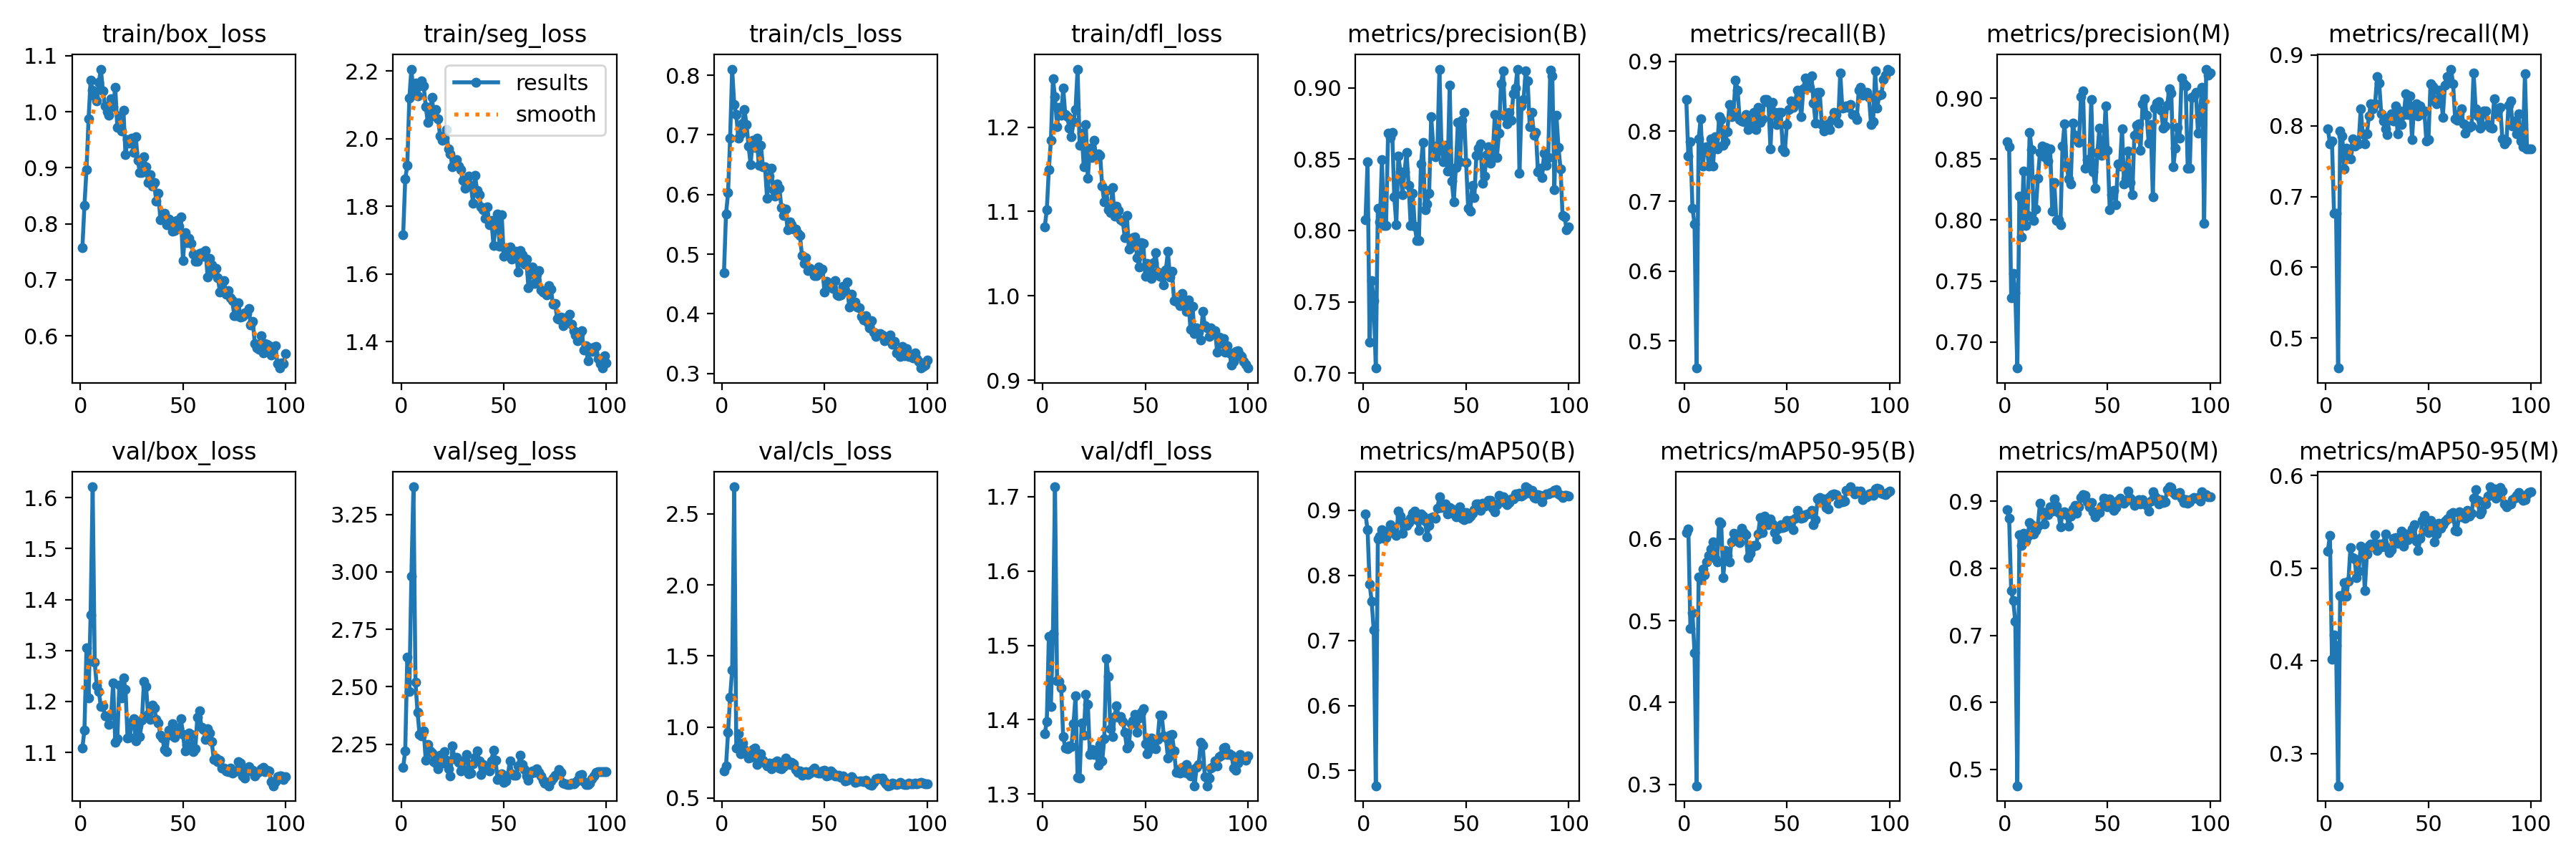

Values plotted in this chart, from the file beside it:
epoch, train/box_loss, train/seg_loss, train/cls_loss, train/dfl_loss, metrics/precision(B), metrics/recall(B), metrics/mAP50(B), metrics/mAP50-95(B), metrics/precision(M), metrics/recall(M), metrics/mAP50(M), metrics/mAP50-95(M), val/box_loss, val/seg_loss, val/cls_loss, val/dfl_loss, lr/pg0, lr/pg1, lr/pg2
1, 0.7574, 1.716, 0.4686, 1.082, 0.8077, 0.8451, 0.8938, 0.6074, 0.8642, 0.7958, 0.8873, 0.5187, 1.109, 2.15, 0.6895, 1.381, 0.00046, 0.00046, 0.00046
2, 0.8333, 1.881, 0.5672, 1.102, 0.8479, 0.7641, 0.8696, 0.6122, 0.8601, 0.7746, 0.8743, 0.5355, 1.144, 2.221, 0.7238, 1.397, 0.0009307, 0.0009307, 0.0009307
3, 0.8967, 1.922, 0.6028, 1.15, 0.7217, 0.7854, 0.7866, 0.4908, 0.7362, 0.7782, 0.7667, 0.4018, 1.306, 2.628, 0.9635, 1.512, 0.001392, 0.001392, 0.001392
4, 0.9869, 2.12, 0.6945, 1.184, 0.7649, 0.6901, 0.76, 0.5101, 0.7562, 0.6761, 0.7512, 0.428, 1.208, 2.481, 1.21, 1.418, 0.001844, 0.001844, 0.001844
5, 1.056, 2.206, 0.8103, 1.257, 0.7506, 0.6677, 0.7156, 0.4607, 0.7405, 0.6761, 0.7206, 0.4167, 1.37, 2.98, 1.4, 1.516, 0.001921, 0.001921, 0.001921
6, 1.039, 2.131, 0.7509, 1.236, 0.7036, 0.4613, 0.4767, 0.2984, 0.6786, 0.4577, 0.4758, 0.2654, 1.621, 3.37, 2.691, 1.713, 0.001921, 0.001921, 0.001921
7, 1.028, 2.164, 0.734, 1.201, 0.8154, 0.7887, 0.8555, 0.5534, 0.8198, 0.7923, 0.8503, 0.471, 1.277, 2.518, 0.8541, 1.452, 0.001901, 0.001901, 0.001901
8, 1.019, 2.127, 0.6943, 1.224, 0.8058, 0.8183, 0.8597, 0.5496, 0.7862, 0.7852, 0.8335, 0.4702, 1.231, 2.388, 0.9526, 1.451, 0.001881, 0.001881, 0.001881
9, 1.052, 2.155, 0.7017, 1.214, 0.8495, 0.75, 0.8697, 0.5633, 0.8401, 0.7394, 0.8522, 0.4847, 1.22, 2.292, 0.8134, 1.443, 0.001861, 0.001861, 0.001861
10, 1.076, 2.171, 0.7195, 1.246, 0.8034, 0.7771, 0.8571, 0.5563, 0.7957, 0.7679, 0.8407, 0.4698, 1.19, 2.288, 0.8891, 1.377, 0.001842, 0.001842, 0.001842
11, 1.037, 2.156, 0.7421, 1.215, 0.8036, 0.7782, 0.8578, 0.5713, 0.8036, 0.7637, 0.8474, 0.4859, 1.192, 2.307, 0.8418, 1.362, 0.001822, 0.001822, 0.001822
12, 1.011, 2.095, 0.717, 1.212, 0.8683, 0.75, 0.868, 0.5798, 0.8718, 0.7535, 0.8686, 0.5223, 1.171, 2.18, 0.8104, 1.361, 0.001802, 0.001802, 0.001802
13, 0.9994, 2.048, 0.6809, 1.199, 0.8653, 0.7887, 0.878, 0.587, 0.8576, 0.7817, 0.8648, 0.5113, 1.171, 2.249, 0.7806, 1.365, 0.001782, 0.001782, 0.001782
14, 0.9935, 2.076, 0.6502, 1.189, 0.8688, 0.75, 0.8652, 0.5961, 0.7994, 0.7717, 0.8508, 0.5102, 1.156, 2.22, 0.7869, 1.364, 0.001762, 0.001762, 0.001762
15, 1.023, 2.123, 0.6913, 1.206, 0.8236, 0.7923, 0.8717, 0.5764, 0.809, 0.7782, 0.8564, 0.49, 1.173, 2.211, 0.839, 1.394, 0.001743, 0.001743, 0.001743
16, 1.009, 2.067, 0.6788, 1.221, 0.804, 0.7746, 0.8612, 0.5713, 0.8343, 0.7746, 0.863, 0.497, 1.236, 2.174, 0.8536, 1.432, 0.001723, 0.001723, 0.001723
17, 1.044, 2.087, 0.6942, 1.269, 0.8523, 0.8204, 0.8983, 0.621, 0.8552, 0.8239, 0.8969, 0.5239, 1.121, 2.167, 0.735, 1.322, 0.001703, 0.001703, 0.001703
18, 0.9726, 2.059, 0.6486, 1.178, 0.8412, 0.8169, 0.8908, 0.6187, 0.861, 0.7887, 0.8839, 0.5215, 1.126, 2.142, 0.7831, 1.322, 0.001683, 0.001683, 0.001683
19, 0.9923, 2.009, 0.6827, 1.193, 0.825, 0.7804, 0.8642, 0.5527, 0.8517, 0.7746, 0.8656, 0.4762, 1.232, 2.201, 0.8135, 1.396, 0.001663, 0.001663, 0.001663
20, 0.965, 1.996, 0.6463, 1.153, 0.8409, 0.7852, 0.8807, 0.5853, 0.8596, 0.7887, 0.8833, 0.5152, 1.207, 2.167, 0.7674, 1.379, 0.001644, 0.001644, 0.001644
21, 1.002, 2.001, 0.6465, 1.203, 0.8548, 0.7993, 0.8761, 0.5799, 0.8485, 0.8134, 0.8797, 0.5247, 1.246, 2.218, 0.7456, 1.434, 0.001624, 0.001624, 0.001624
22, 0.9229, 2.026, 0.5935, 1.14, 0.8316, 0.838, 0.8813, 0.572, 0.8581, 0.8307, 0.8911, 0.5264, 1.224, 2.181, 0.7263, 1.421, 0.001604, 0.001604, 0.001604
23, 0.9504, 1.97, 0.6311, 1.175, 0.8037, 0.8204, 0.8875, 0.5957, 0.8071, 0.8239, 0.8846, 0.5229, 1.129, 2.142, 0.7462, 1.353, 0.001584, 0.001584, 0.001584
24, 0.9437, 1.955, 0.644, 1.164, 0.8261, 0.8275, 0.8955, 0.607, 0.8308, 0.831, 0.903, 0.536, 1.129, 2.113, 0.7061, 1.359, 0.001564, 0.001564, 0.001564
25, 0.9532, 1.918, 0.6082, 1.184, 0.8032, 0.8732, 0.8984, 0.6049, 0.7999, 0.8697, 0.8922, 0.5193, 1.159, 2.242, 0.7336, 1.353, 0.001545, 0.001545, 0.001545
26, 0.9271, 1.93, 0.597, 1.165, 0.7929, 0.8591, 0.8858, 0.602, 0.8002, 0.8601, 0.8832, 0.5263, 1.166, 2.186, 0.7521, 1.359, 0.001525, 0.001525, 0.001525
27, 0.9558, 1.937, 0.6173, 1.169, 0.7932, 0.8169, 0.8693, 0.5955, 0.7963, 0.8169, 0.8613, 0.5235, 1.122, 2.192, 0.7595, 1.339, 0.001505, 0.001505, 0.001505
28, 0.9127, 1.92, 0.6101, 1.167, 0.8464, 0.8151, 0.8937, 0.6126, 0.8604, 0.8063, 0.8831, 0.5273, 1.152, 2.17, 0.7087, 1.367, 0.001485, 0.001485, 0.001485
29, 0.892, 1.909, 0.5784, 1.13, 0.8619, 0.8134, 0.8906, 0.6072, 0.8789, 0.7958, 0.8844, 0.5371, 1.131, 2.134, 0.7073, 1.345, 0.001465, 0.001465, 0.001465
30, 0.8913, 1.877, 0.5647, 1.111, 0.8144, 0.8239, 0.883, 0.6045, 0.8451, 0.7874, 0.8793, 0.5222, 1.163, 2.141, 0.7181, 1.374, 0.001446, 0.001446, 0.001446
31, 0.9194, 1.853, 0.5752, 1.125, 0.8188, 0.8028, 0.859, 0.5773, 0.8337, 0.8121, 0.8632, 0.5167, 1.239, 2.182, 0.7813, 1.482, 0.001426, 0.001426, 0.001426
32, 0.9018, 1.871, 0.5409, 1.102, 0.8262, 0.8134, 0.8768, 0.582, 0.8298, 0.8169, 0.8773, 0.5196, 1.23, 2.204, 0.7627, 1.458, 0.001406, 0.001406, 0.001406
33, 0.874, 1.889, 0.5539, 1.098, 0.8797, 0.8063, 0.8885, 0.5892, 0.8797, 0.8063, 0.8888, 0.5323, 1.175, 2.121, 0.736, 1.387, 0.001386, 0.001386, 0.001386
34, 0.8876, 1.863, 0.5491, 1.128, 0.859, 0.8275, 0.8899, 0.5916, 0.8697, 0.8275, 0.8933, 0.5331, 1.165, 2.123, 0.7516, 1.378, 0.001366, 0.001366, 0.001366
35, 0.8668, 1.81, 0.5416, 1.094, 0.8517, 0.8028, 0.8875, 0.5915, 0.8658, 0.7887, 0.8818, 0.5268, 1.193, 2.165, 0.7396, 1.404, 0.001347, 0.001347, 0.001347
36, 0.8731, 1.891, 0.5425, 1.106, 0.8556, 0.8344, 0.9028, 0.6058, 0.8639, 0.8204, 0.8912, 0.5304, 1.188, 2.193, 0.7026, 1.419, 0.001327, 0.001327, 0.001327
37, 0.8402, 1.848, 0.5353, 1.101, 0.913, 0.8132, 0.9206, 0.6258, 0.901, 0.8014, 0.9049, 0.5403, 1.165, 2.221, 0.6815, 1.404, 0.001307, 0.001307, 0.001307
38, 0.8542, 1.834, 0.5314, 1.09, 0.8595, 0.8182, 0.9039, 0.6076, 0.9062, 0.816, 0.9092, 0.5237, 1.158, 2.178, 0.692, 1.405, 0.001287, 0.001287, 0.001287
39, 0.8075, 1.799, 0.4981, 1.089, 0.848, 0.8451, 0.9054, 0.6276, 0.8423, 0.8451, 0.9085, 0.537, 1.134, 2.117, 0.6615, 1.398, 0.001267, 0.001267, 0.001267
40, 0.8111, 1.79, 0.484, 1.069, 0.8598, 0.8451, 0.9098, 0.6213, 0.8496, 0.8156, 0.8986, 0.531, 1.129, 2.163, 0.6782, 1.383, 0.001248, 0.001248, 0.001248
41, 0.8192, 1.764, 0.4945, 1.095, 0.8418, 0.8416, 0.8946, 0.6173, 0.8438, 0.8416, 0.8911, 0.5341, 1.105, 2.156, 0.6839, 1.362, 0.001228, 0.001228, 0.001228
42, 0.7985, 1.798, 0.4725, 1.055, 0.9016, 0.7746, 0.9036, 0.6238, 0.8987, 0.7806, 0.8978, 0.5425, 1.102, 2.142, 0.6671, 1.367, 0.001208, 0.001208, 0.001208
43, 0.8087, 1.745, 0.4759, 1.058, 0.8348, 0.8416, 0.9024, 0.6176, 0.8394, 0.8281, 0.8841, 0.547, 1.143, 2.133, 0.6745, 1.395, 0.001188, 0.001188, 0.001188
44, 0.805, 1.758, 0.4721, 1.069, 0.8201, 0.8275, 0.8941, 0.6075, 0.8263, 0.831, 0.8768, 0.5292, 1.134, 2.178, 0.6938, 1.398, 0.001168, 0.001168, 0.001168
45, 0.7866, 1.684, 0.4646, 1.07, 0.8441, 0.8099, 0.8898, 0.5993, 0.8556, 0.8139, 0.8841, 0.5192, 1.157, 2.225, 0.7086, 1.407, 0.001149, 0.001149, 0.001149
46, 0.7879, 1.738, 0.4636, 1.045, 0.8755, 0.8275, 0.8954, 0.6132, 0.8755, 0.8275, 0.883, 0.5323, 1.13, 2.179, 0.6813, 1.383, 0.001129, 0.001129, 0.001129
47, 0.8055, 1.777, 0.479, 1.034, 0.8483, 0.8268, 0.9055, 0.6173, 0.8532, 0.8169, 0.8922, 0.5513, 1.14, 2.096, 0.6728, 1.402, 0.001109, 0.001109, 0.001109
48, 0.7954, 1.683, 0.4721, 1.063, 0.8774, 0.7746, 0.888, 0.6138, 0.8584, 0.8204, 0.9048, 0.5573, 1.148, 2.109, 0.6762, 1.41, 0.001089, 0.001089, 0.001089
49, 0.8129, 1.775, 0.4749, 1.063, 0.8826, 0.7711, 0.8857, 0.6142, 0.8933, 0.7782, 0.9036, 0.5402, 1.166, 2.12, 0.6925, 1.415, 0.001069, 0.001069, 0.001069
50, 0.735, 1.653, 0.436, 1.023, 0.8478, 0.8099, 0.8965, 0.6225, 0.857, 0.7806, 0.8914, 0.5386, 1.135, 2.084, 0.6929, 1.368, 0.00105, 0.00105, 0.00105
51, 0.7844, 1.67, 0.4546, 1.038, 0.8156, 0.831, 0.8878, 0.6194, 0.8086, 0.8591, 0.9034, 0.552, 1.103, 2.091, 0.6556, 1.354, 0.00103, 0.00103, 0.00103
52, 0.7669, 1.666, 0.452, 1.034, 0.8133, 0.8437, 0.8912, 0.6226, 0.8209, 0.8554, 0.8983, 0.5474, 1.114, 2.115, 0.6619, 1.36, 0.00101, 0.00101, 0.00101
53, 0.7738, 1.68, 0.4465, 1.02, 0.8315, 0.834, 0.8954, 0.6113, 0.8241, 0.8345, 0.8867, 0.5288, 1.138, 2.178, 0.6881, 1.375, 0.0009902, 0.0009902, 0.0009902
54, 0.7655, 1.644, 0.4431, 1.039, 0.8228, 0.8416, 0.901, 0.6252, 0.8125, 0.831, 0.8907, 0.5368, 1.135, 2.121, 0.6774, 1.366, 0.0009704, 0.0009704, 0.0009704
55, 0.7453, 1.664, 0.4551, 1.051, 0.8525, 0.8591, 0.9101, 0.6346, 0.8458, 0.8498, 0.9015, 0.5485, 1.101, 2.115, 0.6552, 1.361, 0.0009506, 0.0009506, 0.0009506
56, 0.7328, 1.667, 0.4315, 1.028, 0.8576, 0.848, 0.9099, 0.6307, 0.8443, 0.8486, 0.9046, 0.5434, 1.107, 2.115, 0.6561, 1.374, 0.0009308, 0.0009308, 0.0009308
57, 0.7336, 1.606, 0.4303, 1.023, 0.8607, 0.8204, 0.8996, 0.6254, 0.8748, 0.8117, 0.9014, 0.5468, 1.169, 2.156, 0.6597, 1.406, 0.000911, 0.000911, 0.000911
58, 0.7473, 1.671, 0.4313, 1.022, 0.8331, 0.861, 0.911, 0.6257, 0.8297, 0.8575, 0.8966, 0.551, 1.182, 2.201, 0.6457, 1.406, 0.0008912, 0.0008912, 0.0008912
59, 0.7486, 1.657, 0.4462, 1.013, 0.8383, 0.8764, 0.9066, 0.6294, 0.8345, 0.8698, 0.8996, 0.5531, 1.149, 2.162, 0.6538, 1.378, 0.0008714, 0.0008714, 0.0008714
60, 0.7421, 1.628, 0.4384, 1.031, 0.8531, 0.8627, 0.912, 0.6304, 0.8565, 0.8662, 0.9152, 0.5537, 1.145, 2.139, 0.6216, 1.376, 0.0008516, 0.0008516, 0.0008516
... 40 more rows
